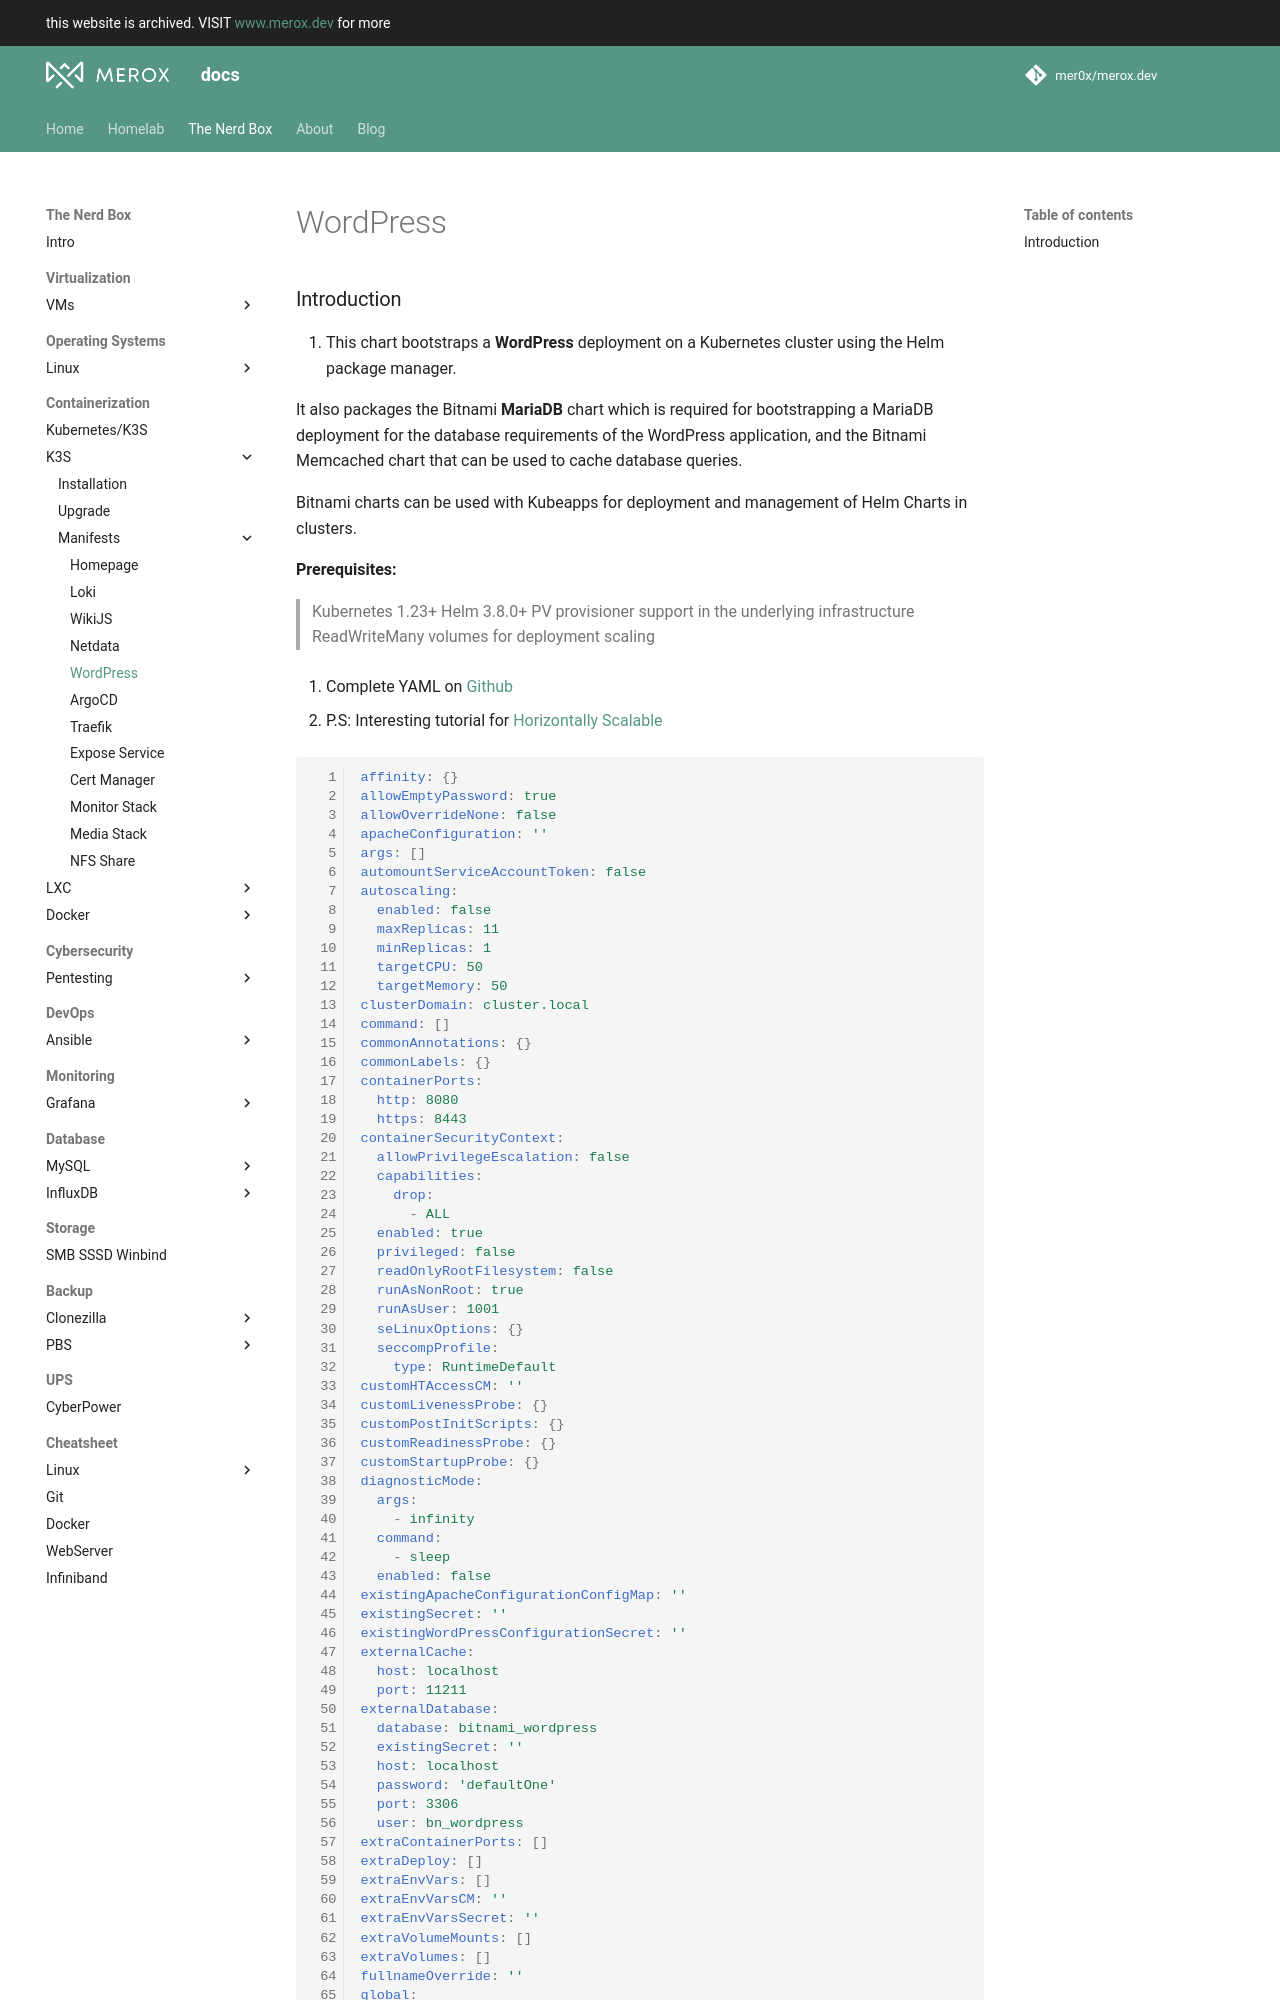

repository: mer0x/docs.merox.dev · page: operations/containerization/k3s/manifests/wordpress/index.html · generator: mkdocs


### Introduction

1. This chart bootstraps a **WordPress** deployment on a Kubernetes cluster using the Helm package manager.

It also packages the Bitnami **MariaDB** chart which is required for bootstrapping a MariaDB deployment for the database requirements of the WordPress application, and the Bitnami Memcached chart that can be used to cache database queries.

Bitnami charts can be used with Kubeapps for deployment and management of Helm Charts in clusters.

 **Prerequisites:**

>   Kubernetes 1.23+
   Helm 3.8.0+
   PV provisioner support in the underlying infrastructure
   ReadWriteMany volumes for deployment scaling
{.is-info}

2. Complete YAML on [Github](https://github.com/mer0x/merox.cloud/blob/k3s/K3S/wordpress/deploy.yaml)
{.is-warning}

3. P.S: Interesting tutorial for [Horizontally Scalable](https://dev.to/otumba/implementation-of-a-prototype-kubernetes-based-cluster-for-scalable-web-based-wordpress-deployment-using-k3s-on-raspberry-pis-1goe)
